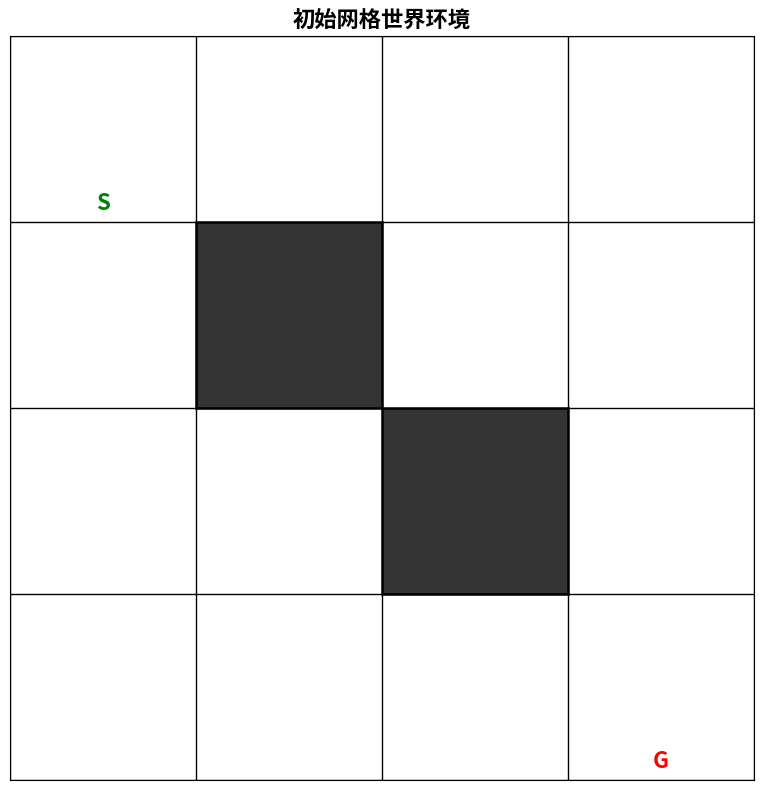
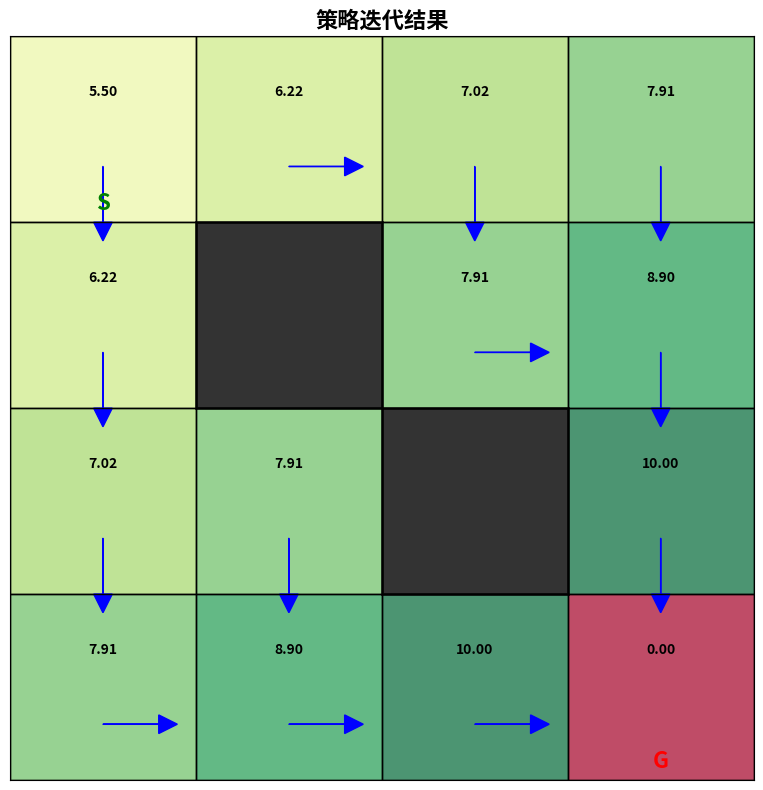
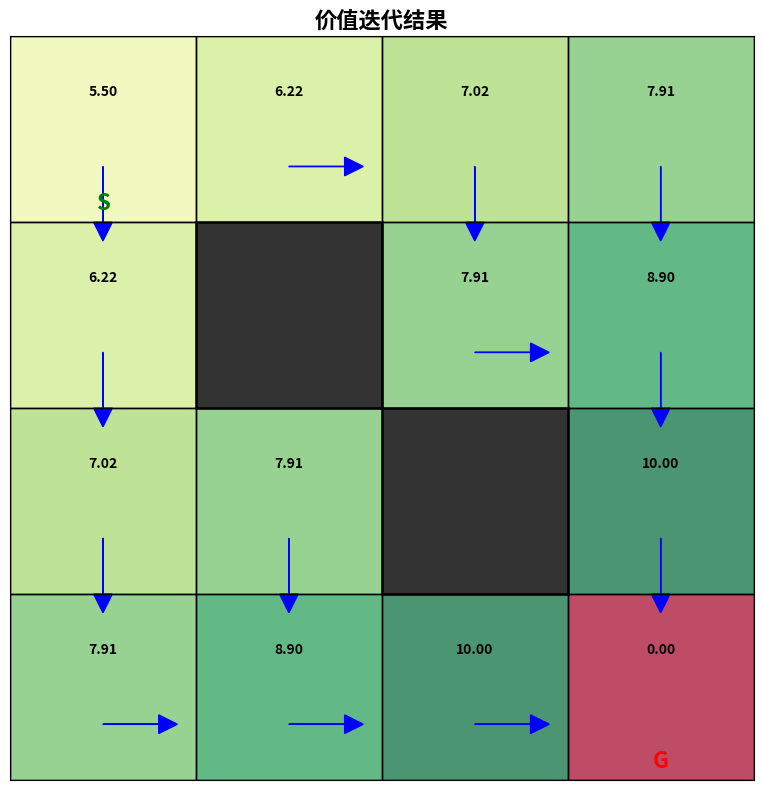

Reproduce these figures in Python, in order.
import numpy as np
import matplotlib.pyplot as plt
import matplotlib.patches as patches
from matplotlib.colors import ListedColormap
import seaborn as sns

class GridWorld:
    def __init__(self, height=4, width=4, start=(0,0), goal=(3,3), obstacles=None, rewards=None):
        self.height = height
        self.width = width
        self.start = start
        self.goal = goal
        self.obstacles = obstacles if obstacles else [(1,1), (2,2)]
        
        # 动作空间：上、下、左、右
        self.actions = ['up', 'down', 'left', 'right']
        self.action_effects = {
            'up': (-1, 0),
            'down': (1, 0), 
            'left': (0, -1),
            'right': (0, 1)
        }
        
        # 奖励设置
        self.rewards = self._init_rewards(rewards)
        
        # 状态空间
        self.states = [(i, j) for i in range(height) for j in range(width) 
                      if (i, j) not in self.obstacles]
        self.n_states = len(self.states)
        self.state_to_idx = {state: idx for idx, state in enumerate(self.states)}
        
    def _init_rewards(self, rewards):
        if rewards is None:
            reward_grid = np.full((self.height, self.width), -0.1)  # 小负奖励鼓励快速到达目标
            reward_grid[self.goal] = 10.0  # 目标奖励
            for obs in self.obstacles:
                reward_grid[obs] = -10.0  # 障碍物惩罚
            return reward_grid
        return rewards
    
    def get_next_state(self, state, action):
        """获取执行动作后的下一个状态"""
        if state == self.goal or state in self.obstacles:
            return state
            
        dr, dc = self.action_effects[action]
        next_r, next_c = state[0] + dr, state[1] + dc
        
        # 检查边界
        if 0 <= next_r < self.height and 0 <= next_c < self.width:
            next_state = (next_r, next_c)
            # 检查是否撞到障碍物
            if next_state not in self.obstacles:
                return next_state
        
        return state  # 撞墙或撞障碍物则留在原地
    
    def get_reward(self, state, action, next_state):
        """获取奖励"""
        return self.rewards[next_state]
    
    def is_terminal(self, state):
        """判断是否为终止状态"""
        return state == self.goal

class MDPSolver:
    def __init__(self, env, gamma=0.9, theta=1e-6):
        self.env = env
        self.gamma = gamma
        self.theta = theta  # 收敛阈值
        
        # 初始化价值函数和策略
        self.V = np.zeros((env.height, env.width))
        self.policy = np.random.choice(env.actions, size=(env.height, env.width))
        
    def policy_evaluation(self, policy=None, max_iter=1000):
        """策略评估"""
        if policy is None:
            policy = self.policy
            
        V = np.copy(self.V)
        
        for iteration in range(max_iter):
            delta = 0
            V_new = np.copy(V)
            
            for state in self.env.states:
                if self.env.is_terminal(state):
                    continue
                    
                r, c = state
                action = policy[r, c]
                
                # 计算价值
                next_state = self.env.get_next_state(state, action)
                reward = self.env.get_reward(state, action, next_state)
                new_value = reward + self.gamma * V[next_state]
                
                delta = max(delta, abs(V_new[r, c] - new_value))
                V_new[r, c] = new_value
            
            V = V_new
            if delta < self.theta:
                print(f"策略评估收敛，迭代次数: {iteration + 1}")
                break
                
        return V
    
    def policy_improvement(self, V):
        """策略改进"""
        policy_stable = True
        new_policy = np.copy(self.policy)
        
        for state in self.env.states:
            if self.env.is_terminal(state):
                continue
                
            r, c = state
            old_action = self.policy[r, c]
            
            # 计算每个动作的Q值
            action_values = []
            for action in self.env.actions:
                next_state = self.env.get_next_state(state, action)
                reward = self.env.get_reward(state, action, next_state)
                q_value = reward + self.gamma * V[next_state]
                action_values.append(q_value)
            
            # 选择最佳动作
            best_action_idx = np.argmax(action_values)
            best_action = self.env.actions[best_action_idx]
            new_policy[r, c] = best_action
            
            if old_action != best_action:
                policy_stable = False
        
        return new_policy, policy_stable
    
    def policy_iteration(self, max_iter=100):
        """策略迭代算法"""
        print("开始策略迭代...")
        
        for iteration in range(max_iter):
            print(f"\n策略迭代第 {iteration + 1} 轮:")
            
            # 策略评估
            self.V = self.policy_evaluation(self.policy)
            
            # 策略改进
            new_policy, policy_stable = self.policy_improvement(self.V)
            self.policy = new_policy
            
            if policy_stable:
                print(f"策略迭代收敛，总迭代次数: {iteration + 1}")
                break
        
        return self.V, self.policy
    
    def value_iteration(self, max_iter=1000):
        """价值迭代算法"""
        print("开始价值迭代...")
        V = np.copy(self.V)
        
        for iteration in range(max_iter):
            delta = 0
            V_new = np.copy(V)
            
            for state in self.env.states:
                if self.env.is_terminal(state):
                    continue
                    
                r, c = state
                
                # 计算所有动作的Q值
                action_values = []
                for action in self.env.actions:
                    next_state = self.env.get_next_state(state, action)
                    reward = self.env.get_reward(state, action, next_state)
                    q_value = reward + self.gamma * V[next_state]
                    action_values.append(q_value)
                
                # 取最大值
                new_value = max(action_values)
                delta = max(delta, abs(V_new[r, c] - new_value))
                V_new[r, c] = new_value
            
            V = V_new
            
            if delta < self.theta:
                print(f"价值迭代收敛，迭代次数: {iteration + 1}")
                break
        
        # 提取最优策略
        optimal_policy = np.full((self.env.height, self.env.width), '', dtype=object)
        for state in self.env.states:
            if self.env.is_terminal(state):
                continue
                
            r, c = state
            action_values = []
            for action in self.env.actions:
                next_state = self.env.get_next_state(state, action)
                reward = self.env.get_reward(state, action, next_state)
                q_value = reward + self.gamma * V[next_state]
                action_values.append(q_value)
            
            best_action_idx = np.argmax(action_values)
            optimal_policy[r, c] = self.env.actions[best_action_idx]
        
        self.V = V
        self.policy = optimal_policy
        return V, optimal_policy

class Visualizer:
    def __init__(self, env):
        self.env = env
        
    def plot_grid_world(self, V=None, policy=None, title="Grid World"):
        """可视化网格世界"""
        fig, ax = plt.subplots(1, 1, figsize=(8, 8))
        
        # 绘制网格
        for i in range(self.env.height + 1):
            ax.axhline(y=i, color='black', linewidth=1)
        for j in range(self.env.width + 1):
            ax.axvline(x=j, color='black', linewidth=1)
        
        # 绘制状态值
        if V is not None:
            for i in range(self.env.height):
                for j in range(self.env.width):
                    if (i, j) not in self.env.obstacles:
                        # 颜色映射价值
                        value = V[i, j]
                        color_intensity = (value - V.min()) / (V.max() - V.min()) if V.max() != V.min() else 0.5
                        color = plt.cm.RdYlGn(color_intensity)
                        
                        rect = patches.Rectangle((j, self.env.height-1-i), 1, 1, 
                                               linewidth=1, edgecolor='black', 
                                               facecolor=color, alpha=0.7)
                        ax.add_patch(rect)
                        
                        # 显示数值
                        ax.text(j + 0.5, self.env.height-1-i + 0.7, f'{value:.2f}', 
                               ha='center', va='center', fontsize=10, fontweight='bold')
        
        # 绘制策略箭头
        if policy is not None:
            arrow_map = {
                'up': (0, 0.3),
                'down': (0, -0.3),
                'left': (-0.3, 0),
                'right': (0.3, 0)
            }
            
            for i in range(self.env.height):
                for j in range(self.env.width):
                    if (i, j) not in self.env.obstacles and not self.env.is_terminal((i, j)):
                        action = policy[i, j]
                        if action in arrow_map:
                            dx, dy = arrow_map[action]
                            ax.arrow(j + 0.5, self.env.height-1-i + 0.3, dx, dy,
                                   head_width=0.1, head_length=0.1, fc='blue', ec='blue')
        
        # 标记特殊位置
        # 起点
        start_r, start_c = self.env.start
        ax.text(start_c + 0.5, self.env.height-1-start_r + 0.1, 'S', 
               ha='center', va='center', fontsize=16, fontweight='bold', color='green')
        
        # 终点
        goal_r, goal_c = self.env.goal
        ax.text(goal_c + 0.5, self.env.height-1-goal_r + 0.1, 'G', 
               ha='center', va='center', fontsize=16, fontweight='bold', color='red')
        
        # 障碍物
        for obs_r, obs_c in self.env.obstacles:
            rect = patches.Rectangle((obs_c, self.env.height-1-obs_r), 1, 1, 
                                   linewidth=2, edgecolor='black', 
                                   facecolor='black', alpha=0.8)
            ax.add_patch(rect)
        
        ax.set_xlim(0, self.env.width)
        ax.set_ylim(0, self.env.height)
        ax.set_aspect('equal')
        ax.set_title(title, fontsize=16, fontweight='bold')
        ax.set_xticks([])
        ax.set_yticks([])
        
        plt.tight_layout()
        plt.show()

def main():
    # 创建网格世界环境
    env = GridWorld(height=4, width=4, start=(0,0), goal=(3,3), 
                   obstacles=[(1,1), (2,2)])
    
    # 创建可视化器
    viz = Visualizer(env)
    
    # 显示初始环境
    print("网格世界环境:")
    print("S: 起点, G: 终点, 黑色: 障碍物")
    viz.plot_grid_world(title="初始网格世界环境")
    
    # 创建MDP求解器
    solver = MDPSolver(env, gamma=0.9)
    
    print("\n" + "="*50)
    print("运行策略迭代算法")
    print("="*50)
    
    # 策略迭代
    V_pi, policy_pi = solver.policy_iteration()
    viz.plot_grid_world(V_pi, policy_pi, title="策略迭代结果")
    
    print("\n" + "="*50)
    print("运行价值迭代算法")
    print("="*50)
    
    # 重新初始化求解器
    solver = MDPSolver(env, gamma=0.9)
    
    # 价值迭代
    V_vi, policy_vi = solver.value_iteration()
    viz.plot_grid_world(V_vi, policy_vi, title="价值迭代结果")
    
    # 比较结果
    print("\n" + "="*50)
    print("结果比较")
    print("="*50)
    print("策略迭代最终价值函数:")
    print(V_pi)
    print("\n价值迭代最终价值函数:")
    print(V_vi)
    
    print(f"\n价值函数差异 (最大): {np.max(np.abs(V_pi - V_vi)):.6f}")

if __name__ == "__main__":
    main()